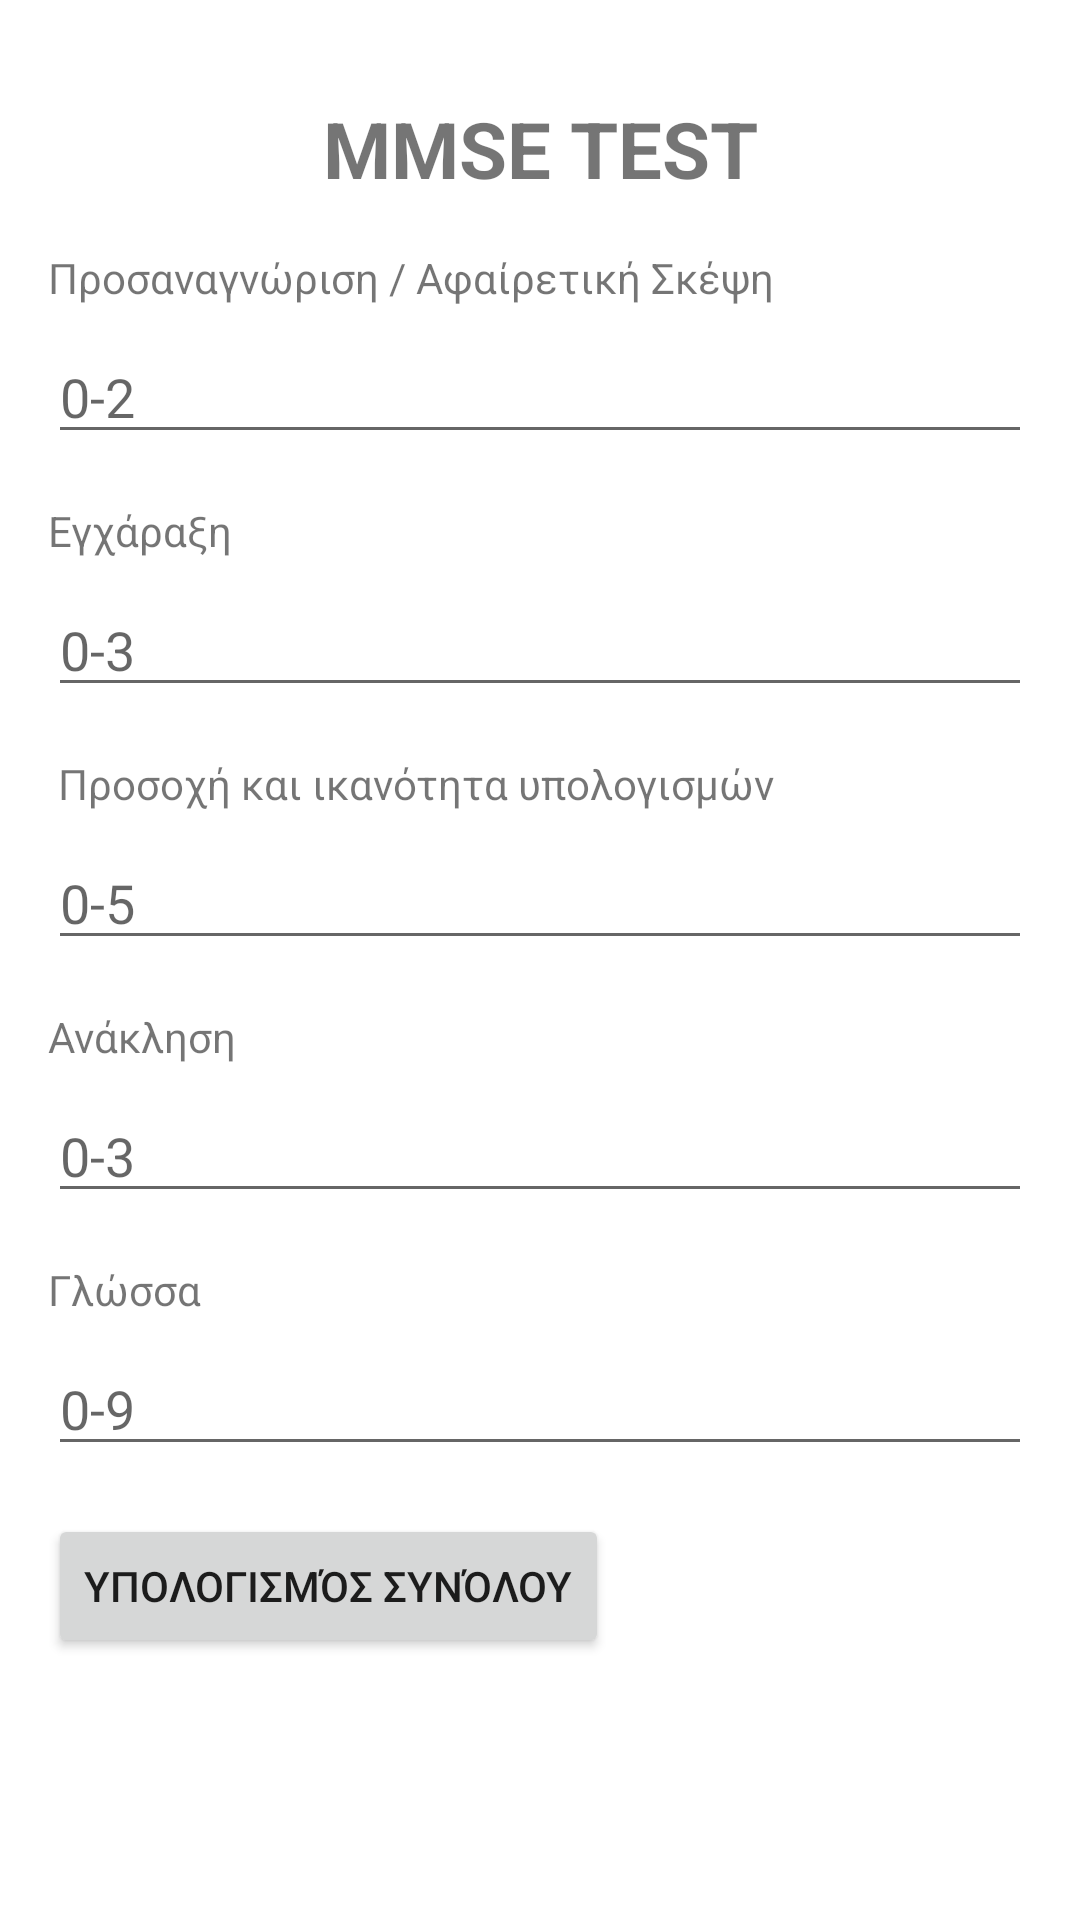

Android layout source for this screen:
<!-- AndroidManifest.xml: application theme Theme.MetricsCalculator -->
<!-- res/layout/activity_mmseresults.xml -->
<?xml version="1.0" encoding="utf-8"?>
<RelativeLayout
    xmlns:android="http://schemas.android.com/apk/res/android"
    xmlns:tools="http://schemas.android.com/tools"
    android:layout_width="match_parent"
    android:layout_height="match_parent"
    android:padding="16dp"
    tools:context=".MMSEActivityResults">

    <TextView
        android:id="@+id/textViewitle"
        android:layout_width="333dp"
        android:layout_height="wrap_content"
        android:layout_marginTop="16dp"
        android:textStyle="bold"
        android:gravity="center"
        android:textSize="26sp"
        android:text="MMSE TEST" />
    
    <TextView
        android:id="@+id/textViewProsanaforlismo"
        android:layout_width="wrap_content"
        android:layout_height="wrap_content"
        android:text="Προσαναγνώριση / Αφαίρετική Σκέψη"
        android:layout_below="@id/textViewitle"
        android:layout_marginTop="16dp"/>

    <EditText
        android:id="@+id/editTextProsanaforlismo"
        android:layout_width="match_parent"
        android:layout_height="wrap_content"
        android:layout_below="@id/textViewProsanaforlismo"
        android:layout_marginTop="8dp"
        android:hint="0-2" />

    
    <TextView
        android:id="@+id/textViewEncharaxi"
        android:layout_width="wrap_content"
        android:layout_height="wrap_content"
        android:text="Εγχάραξη"
        android:layout_below="@id/editTextProsanaforlismo"
        android:layout_marginTop="16dp"/>

    <EditText
        android:id="@+id/editTextEncharaxi"
        android:layout_width="match_parent"
        android:layout_height="wrap_content"
        android:layout_below="@id/textViewEncharaxi"
        android:layout_marginTop="8dp"
        android:hint="0-3" />

    
    <TextView
        android:id="@+id/TextProsokhIkanotita"
        android:layout_width="wrap_content"
        android:layout_height="wrap_content"
        android:text=" Προσοχή και ικανότητα υπολογισμών"
        android:layout_below="@id/editTextEncharaxi"
        android:layout_marginTop="16dp"/>

    <EditText
        android:id="@+id/editTextProsokhIkanotita"
        android:layout_width="match_parent"
        android:layout_height="wrap_content"
        android:layout_below="@id/TextProsokhIkanotita"
        android:layout_marginTop="8dp"
        android:hint="0-5" />
    <TextView
        android:id="@+id/TextAnaklisi"
        android:layout_width="wrap_content"
        android:layout_height="wrap_content"
        android:text="Ανάκληση"
        android:layout_below="@id/editTextProsokhIkanotita"
        android:layout_marginTop="16dp"/>

    <EditText
        android:id="@+id/editTextAnaklisi"
        android:layout_width="match_parent"
        android:layout_height="wrap_content"
        android:layout_below="@id/TextAnaklisi"
        android:layout_marginTop="8dp"
        android:hint="0-3" />
    <TextView
        android:id="@+id/TextGlossa"
        android:layout_width="wrap_content"
        android:layout_height="wrap_content"
        android:text="Γλώσσα"
        android:layout_below="@id/editTextAnaklisi"
        android:layout_marginTop="16dp"/>

    <EditText
        android:id="@+id/editTextGlossa"
        android:layout_width="match_parent"
        android:layout_height="wrap_content"
        android:layout_below="@id/TextGlossa"
        android:layout_marginTop="8dp"
        android:hint="0-9" />
    <Button
        android:id="@+id/calculateButton"
        android:layout_width="wrap_content"
        android:layout_height="wrap_content"
        android:layout_below="@id/editTextGlossa"
    android:layout_marginTop="16dp"
    android:text="Υπολογισμός Συνόλου" />

</RelativeLayout>
<!-- resources referenced by this layout -->
<resources>
  <style name="Theme.MetricsCalculator" parent="Theme.MaterialComponents.DayNight.DarkActionBar">
          
          <item name="colorPrimary">@color/purple_500</item>
          <item name="colorPrimaryVariant">@color/purple_700</item>
          <item name="colorOnPrimary">@color/white</item>
          
          <item name="colorSecondary">@color/teal_200</item>
          <item name="colorSecondaryVariant">@color/teal_700</item>
          <item name="colorOnSecondary">@color/black</item>
          
          <item name="android:statusBarColor">?attr/colorPrimaryVariant</item>
          
      </style>
  <!-- not gathered from this repository: default colours our renderer supplied (Android Studio template values) -->
  <color name="purple_500">#FF6200EE</color>
  <color name="purple_700">#FF3700B3</color>
  <color name="teal_200">#FF03DAC5</color>
  <color name="teal_700">#FF018786</color>
  <color name="black">#FF000000</color>
  <color name="white">#FFFFFFFF</color>
</resources>
